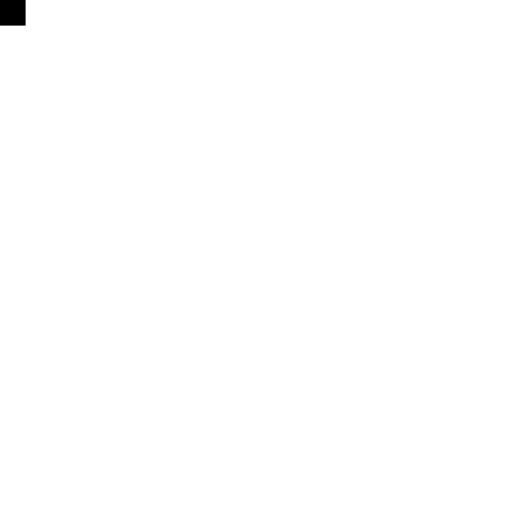
t = 0.00 s
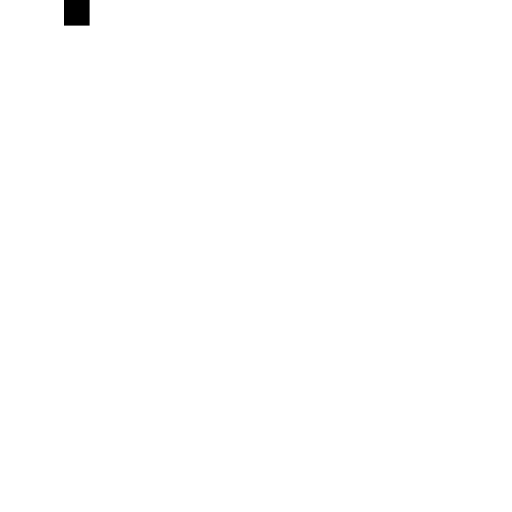
t = 0.50 s
t = 1.25 s: frame unchanged from t = 0.50 s, image omitted
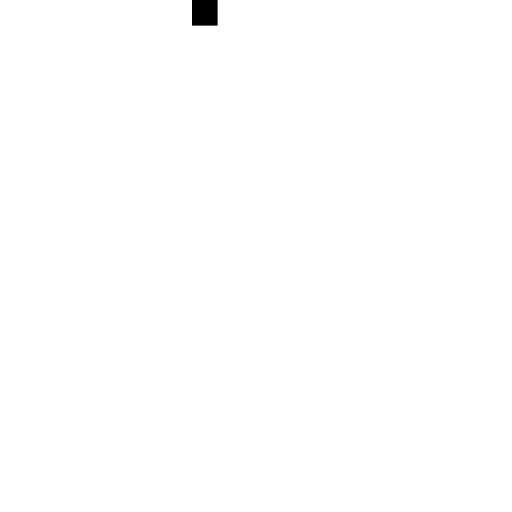
t = 1.75 s
t = 2.50 s: frame unchanged from t = 0.00 s, image omitted
t = 3.00 s: frame unchanged from t = 0.00 s, image omitted

The animated SVG that drew these frames (rendered in a browser with its animation timeline set to each time). Animation: 15 SMIL elements (animate=15); one cycle of 3.00 s, repeats indefinitely.

<svg xmlns="http://www.w3.org/2000/svg" version="1.1" width="200" height="200" viewBox="0 0 200 200">
  <rect id="r1" x="0" y="0" width="10" height="10">
    <animate attributeName="x" from="0" to="100" dur="1s"/>
    <animate attributeName="x" from="0" to="100" begin="2.5s" dur="0.5s"/>
    <animate attributeName="x" from="0" to="100" begin="indefinite" dur="1s"/>
    <animate attributeName="x" from="0" to="100" begin="r1.click" dur="1s"/>
    <animate attributeName="x" from="0" to="100" begin="r1.end+1s" dur="1s"/>
    <animate attributeName="x" from="0" to="100" begin="0s;3s" dur="1s"/>
    <animate attributeName="x" from="0" to="100" begin="1s" end="4s" dur="1s"/>
    <animate attributeName="x" from="0" to="100" end="r1.click" dur="1s"/>
    <animate attributeName="x" from="0" to="100" dur="indefinite"/>
    <animate attributeName="x" from="0" to="100" dur="2s" repeatCount="3"/>
    <animate attributeName="x" from="0" to="100" dur="2s" repeatCount="2.5"/>
    <animate attributeName="x" from="0" to="100" dur="2s" repeatCount="indefinite"/>
    <animate attributeName="x" from="0" to="100" dur="2s" repeatDur="indefinite"/>
    <animate attributeName="x" from="0" to="100" dur="2s" fill="remove" restart="never"/>
    <animate attributeName="x" from="0" to="100" dur="2s" restart="always" additive="replace" accumulate="none"/>
  </rect>
</svg>
